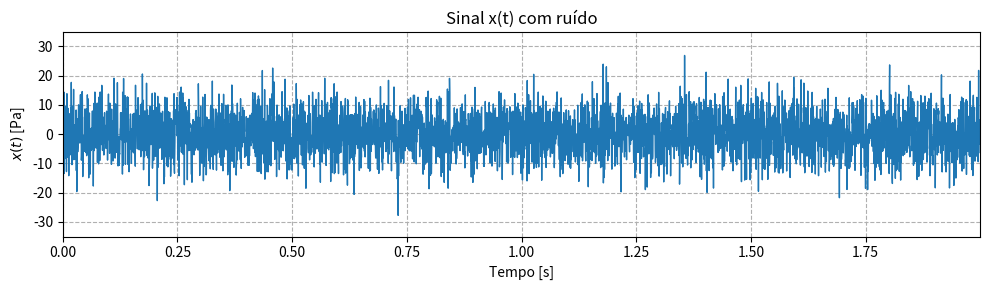
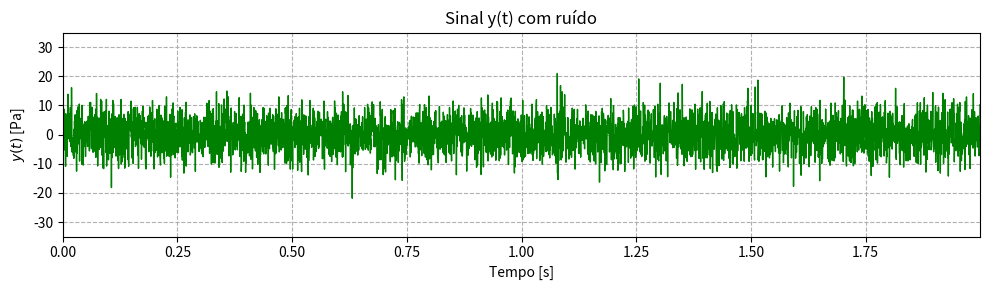
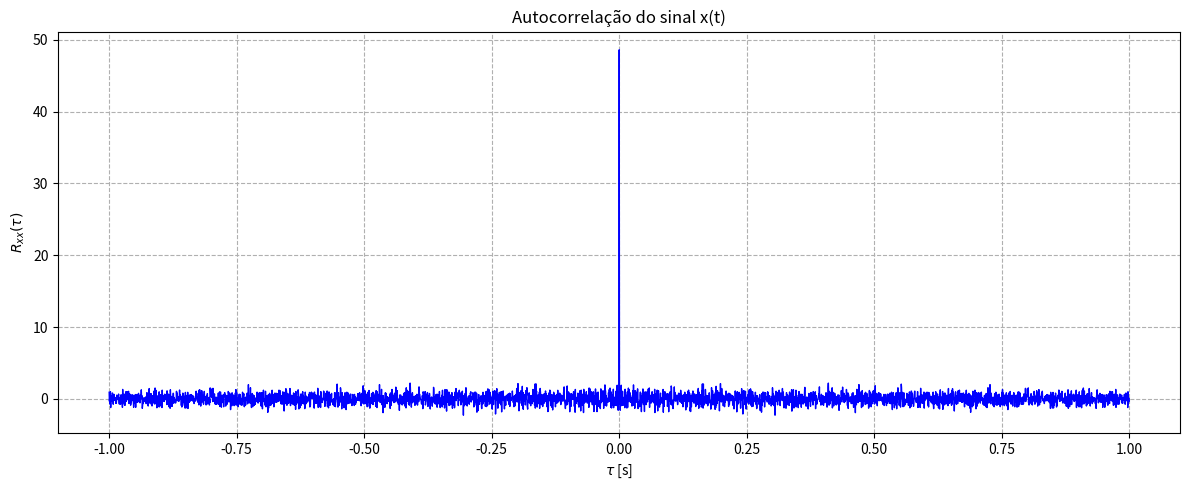
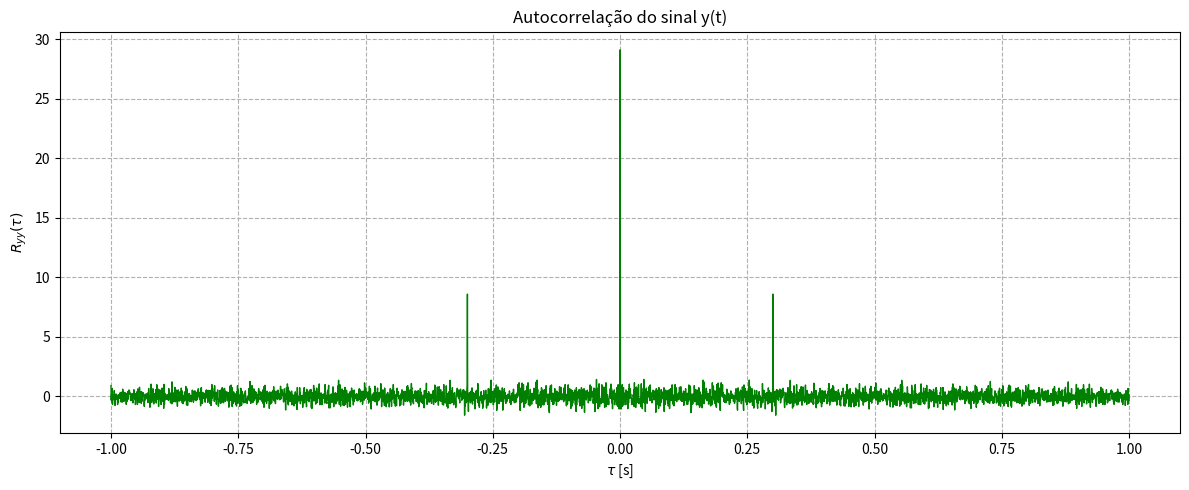
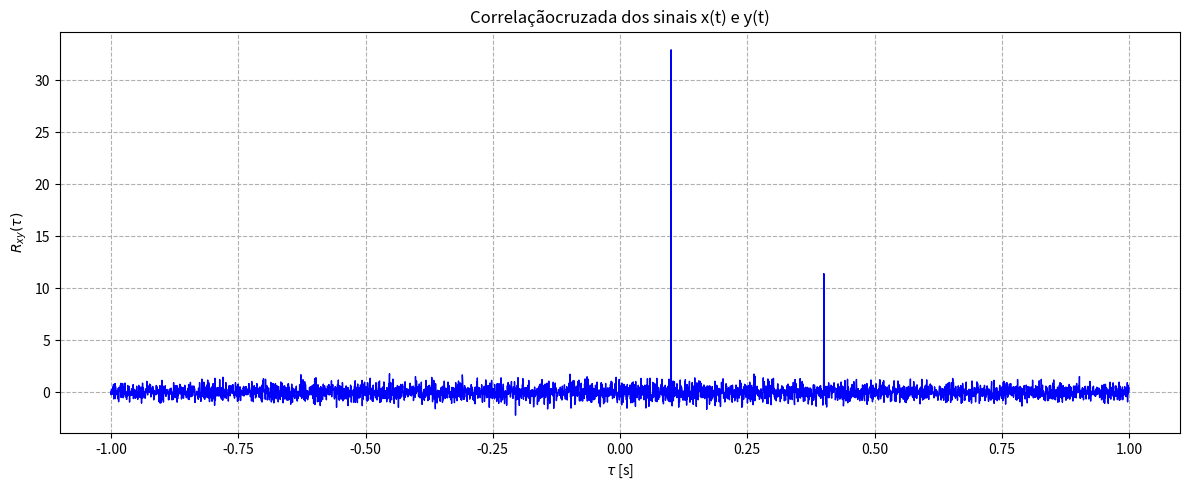

Write the Python code that produced these figures, in order.
# -*- coding: utf-8 -*-
"""
Created on Mon Feb  7 14:49:42 2021

@author: gabri

Me baseei muito nas aulas 54, 55 e em seus respectivos notebooks

"""

import numpy as np
import matplotlib.pyplot as plt 
from scipy.stats import norm
from scipy import signal

# Frequencia de amostragem e vetor temporal
fs = 2000
time = np.arange(0, 2, 1/fs)

#definindo amplitudes
a = 7
b = 5
c = 2
t1 = 0.1
t2 = 0.4
#ruído branco
st = np.random.normal(loc = 0, scale = 1, size = len(time))

#ruídos entrada e saída
n_1 = np.random.normal(loc = 0, scale = 0.1, size = len(time))
n_2 = np.random.normal(loc = 0, scale = 0.5, size = len(time))

# sinal entrada
xt = a*st

#sinal saída
yt = np.zeros(len(time)) + st + n_1 

#sinal de saída com eslocamento 
yt = b*np.roll(st, int(-t1*fs)) + c*np.roll(st, int(-t2*fs))
#yt[int(t1*fs):] = yt[int(t1*fs):] + b * st[:len(time)-int(t1*fs)] 
#yt[int(t2*fs):] = yt[int(t2*fs):] + c * st[:len(time)-int(t2*fs)] 

#sinais com ruído
xt_n1 = xt + n_1
yt_n2 = yt + n_2

# plot signal
plt.figure(figsize = (10, 3))
plt.title('Sinal x(t) com ruído')
plt.plot(time, xt_n1, linewidth = 1)
plt.grid(linestyle = '--', which='both')
plt.ylabel(r'$x(t)$ [Pa]')
plt.xlim((0, time[-1]))
plt.ylim((-35, 35))
plt.xlabel('Tempo [s]')
plt.tight_layout()

plt.figure(figsize = (10, 3))
plt.title('Sinal y(t) com ruído')
plt.plot(time, yt_n2, linewidth = 1, color ="g")
plt.grid(linestyle = '--', which='both')
plt.ylabel(r'$y(t)$ [Pa]')
plt.xlim((0, time[-1]))
plt.ylim((-35, 35))
plt.xlabel('Tempo [s]')
plt.tight_layout()

#Auto correlação

Rxx = np.correlate(xt_n1, xt_n1, mode = 'same')
Ryy = np.correlate(yt_n2, yt_n2, mode = 'same')

#Correlação cruzada

Rxy = np.correlate(xt_n1, yt_n2, mode = 'same')

#Deslocamento no tempo (baseado na aula 55)
tau = np.linspace(-0.5*len(Rxy)/fs, 0.5*len(Rxy)/fs, len(Rxy))

#plots
# autocorrelação
plt.figure(figsize = (12, 5))
plt.title('Autocorrelação do sinal x(t)')
plt.plot(tau, Rxx/len(Rxx), linewidth = 1, color='b')
plt.grid(linestyle = '--', which='both')
plt.ylabel(r'$R_{xx}(\tau)$')
plt.xlabel(r'$\tau$ [s]')
plt.tight_layout()

plt.figure(figsize = (12, 5))
plt.title('Autocorrelação do sinal y(t)')
plt.plot(tau, Ryy/len(Ryy), linewidth = 1, color='g')
plt.grid(linestyle = '--', which='both')
plt.ylabel(r'$R_{yy}(\tau)$')
plt.xlabel(r'$\tau$ [s]')
plt.tight_layout()

# Correlação cruzada
plt.figure(figsize = (12, 5))
plt.title('Correlaçãocruzada dos sinais x(t) e y(t)')
plt.plot(tau,Rxy/len(Rxy), linewidth = 1, color='b')
plt.grid(linestyle = '--', which='both')
plt.ylabel(r'$R_{xy}(\tau)$')
plt.xlabel(r'$\tau$ [s]')
plt.tight_layout()

